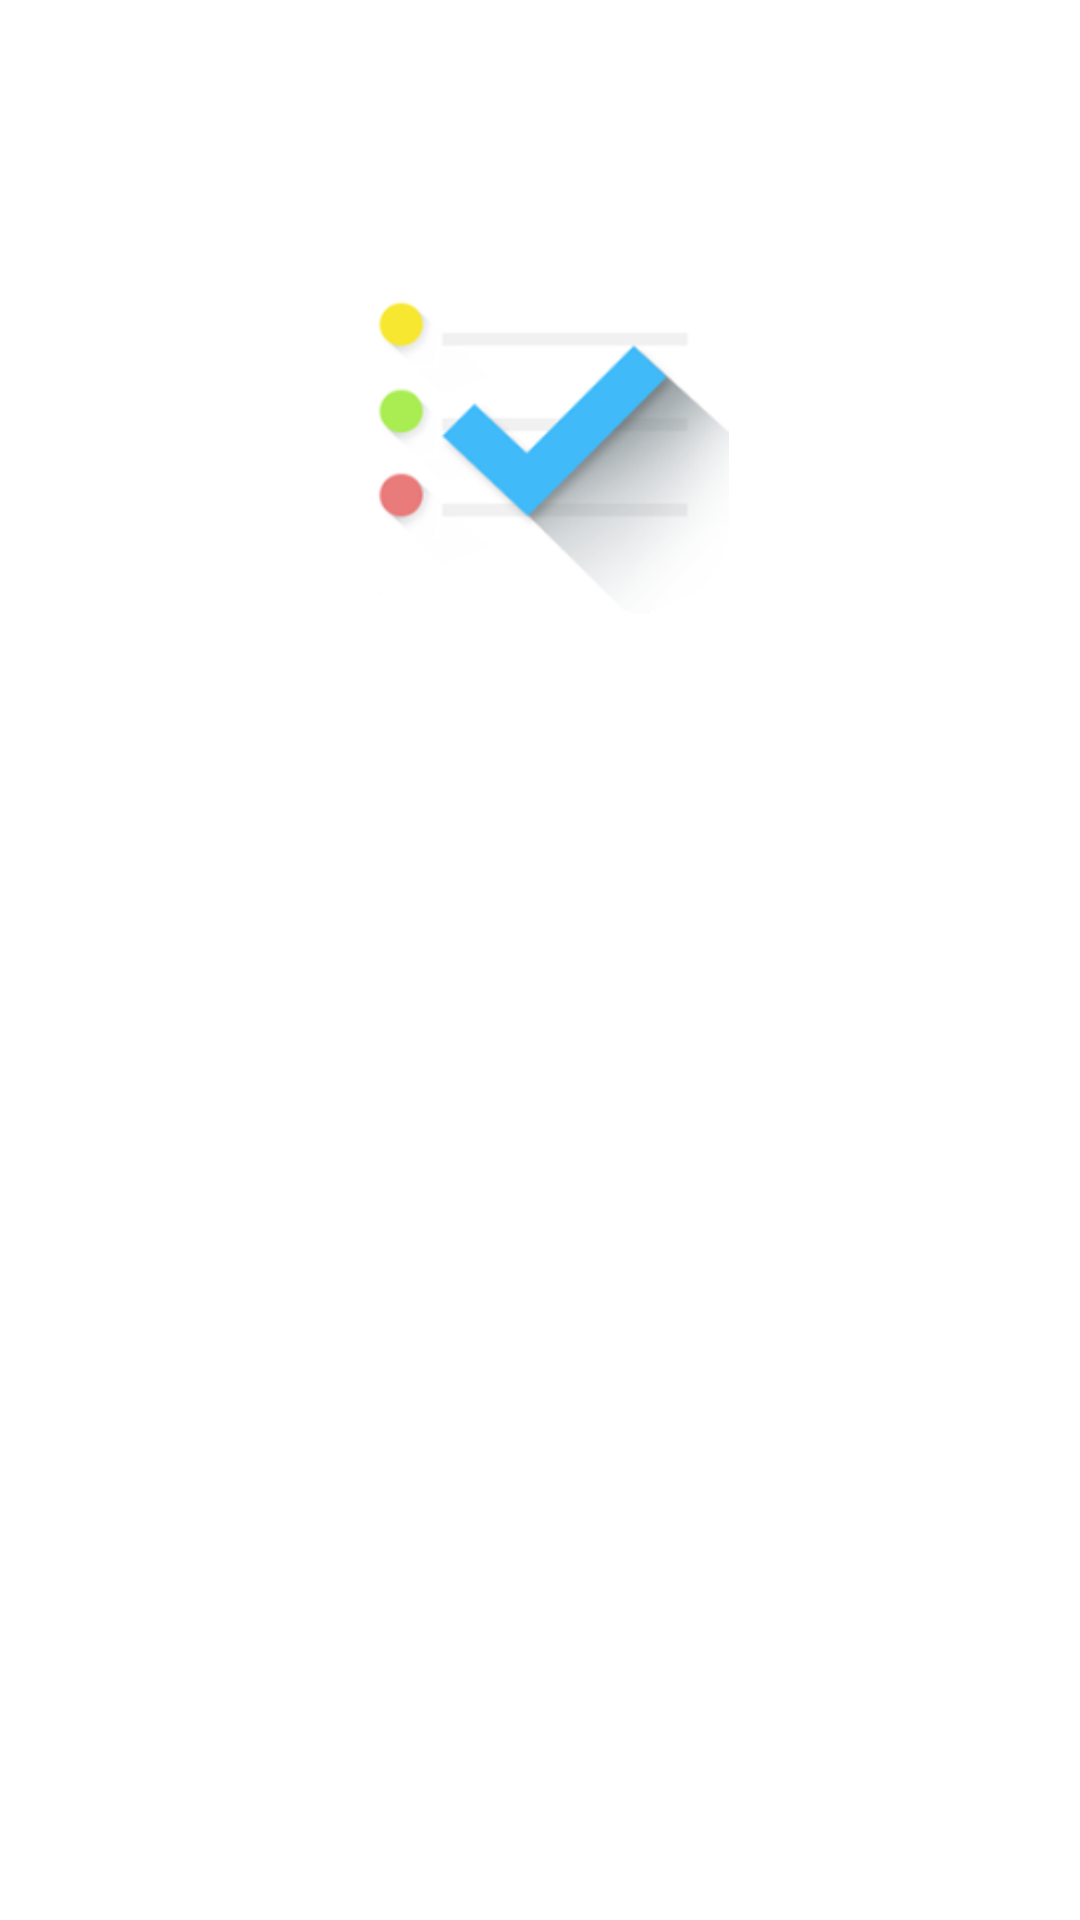

Here is an Android app screen rendered from its layout file. Give the layout XML and the strings, colors and styles it references.
<!-- AndroidManifest.xml: application theme Theme.TaskIntent -->
<!-- res/layout/activity_task.xml -->
<?xml version="1.0" encoding="utf-8"?>
<androidx.constraintlayout.widget.ConstraintLayout xmlns:android="http://schemas.android.com/apk/res/android"
    xmlns:app="http://schemas.android.com/apk/res-auto"
    xmlns:tools="http://schemas.android.com/tools"
    android:layout_width="match_parent"
    android:layout_height="match_parent"
    tools:context=".TaskActivity">

    <androidx.recyclerview.widget.RecyclerView
        android:id="@+id/recycler"
        android:layout_width="match_parent"
        android:layout_height="match_parent"
        tools:layout_editor_absoluteX="10dp"
        tools:layout_editor_absoluteY="16dp"
        android:layout_marginTop="250dp"/>

    <ImageView
        android:id="@+id/imageView"
        android:layout_width="143dp"
        android:layout_height="131dp"
        android:layout_marginTop="76dp"
        app:layout_constraintEnd_toEndOf="parent"
        app:layout_constraintStart_toStartOf="parent"
        app:layout_constraintTop_toTopOf="parent"
        app:srcCompat="@drawable/logo"
        android:contentDescription="@string/todo" />



    <ImageButton
        android:id="@+id/addbtn"
        android:layout_width="92dp"
        android:layout_height="84dp"
        android:layout_marginEnd="24dp"
        android:layout_marginBottom="52dp"
        android:background="#00FFFFFF"
        android:scaleType="fitCenter"
        app:layout_constraintBottom_toBottomOf="@+id/recycler"
        app:layout_constraintEnd_toEndOf="parent"
        app:srcCompat="@drawable/addicon"
        android:contentDescription="@string/todo" />

</androidx.constraintlayout.widget.ConstraintLayout>
<!-- resources referenced by this layout -->
<resources>
  <!-- drawable logo: jpg bitmap (drawable, 16183 bytes) -->
  <string name="todo">TODO</string>
  <style name="Theme.TaskIntent" parent="Theme.MaterialComponents.DayNight.DarkActionBar">
          
          <item name="colorPrimary">@color/purple_500</item>
          <item name="colorPrimaryVariant">@color/purple_700</item>
          <item name="colorOnPrimary">@color/white</item>
          
          <item name="colorSecondary">@color/teal_200</item>
          <item name="colorSecondaryVariant">@color/teal_700</item>
          <item name="colorOnSecondary">@color/black</item>
          
          <item name="android:statusBarColor" tools:targetApi="l">?attr/colorPrimaryVariant</item>
          
      </style>
  <color name="purple_500">#3EA3EF</color>
  <color name="purple_700">#3EA3EF</color>
  <color name="white">#FFFFFFFF</color>
  <color name="teal_200">#C3F8F3</color>
  <color name="teal_700">#FF018786</color>
  <color name="black">#FF000000</color>
</resources>
